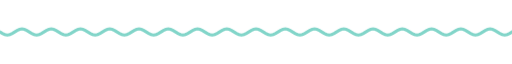
t = 0.00 s
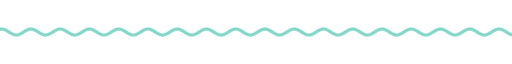
t = 1.67 s
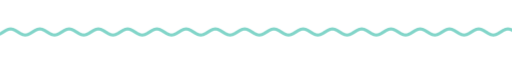
t = 3.33 s
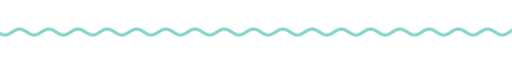
t = 5.00 s
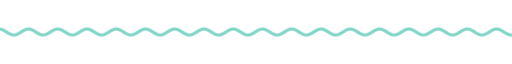
t = 6.67 s
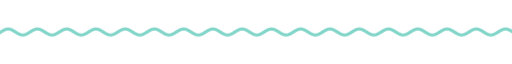
t = 8.33 s

The animated SVG that drew these frames (rendered in a browser with its animation timeline set to each time). Animation: 9 CSS @keyframes rules; frames cover the first 8.33 s, repeats indefinitely.

<svg xmlns="http://www.w3.org/2000/svg" xmlns:xlink="http://www.w3.org/1999/xlink" width="840" height="28" viewBox="0 0 840 28" role="img" aria-label="divider"><title>divider</title><style>text{font-family:G,R,'Google Sans','Segoe UI',Roboto,sans-serif;font-variation-settings:'ROND' 100}
.up{animation:up .8s cubic-bezier(.05,.7,.1,1) both}
.pop{transform-box:fill-box;transform-origin:center;animation:pop .6s cubic-bezier(.34,1.56,.64,1) both}
.fade{animation:fade .9s ease both}
.spin{transform-box:fill-box;transform-origin:center;animation:spin 40s linear infinite}
.spin-r{transform-box:fill-box;transform-origin:center;animation:spin 28s linear infinite reverse}
.bob{transform-box:fill-box;transform-origin:center;animation:bob 7s ease-in-out infinite}
.grow{transform-box:fill-box;transform-origin:left center;animation:grow 1.1s cubic-bezier(.2,0,0,1) both}
.wght{animation:wght 1.6s cubic-bezier(.2,0,0,1) .2s both}
.wave{animation:wave 2.4s linear infinite}
.blink{animation:blink 1s step-end infinite}
@keyframes blink{50%{opacity:0}}
@keyframes up{from{opacity:0;transform:translateY(14px)}to{opacity:1;transform:none}}
@keyframes pop{from{opacity:0;transform:scale(.6)}to{opacity:1;transform:scale(1)}}
@keyframes fade{from{opacity:0}to{opacity:1}}
@keyframes spin{to{transform:rotate(360deg)}}
@keyframes bob{0%,100%{transform:translateY(0) rotate(0)}50%{transform:translateY(-10px) rotate(12deg)}}
@keyframes grow{from{transform:scaleX(0)}to{transform:scaleX(1)}}
@keyframes wght{from{font-variation-settings:'ROND' 100,'wght' 400}to{font-variation-settings:'ROND' 100,'wght' 760}}
@keyframes wave{from{transform:translateX(0)}to{transform:translateX(-48px)}}
@media (prefers-reduced-motion:reduce){*{animation:none!important}}</style><clipPath id="w"><rect x="0" y="0" width="840" height="28"/></clipPath><g clip-path="url(#w)"><path class="wave" d="M0 14.0 L4 16.5 L8 18.3 L12 19.0 L16 18.3 L20 16.5 L24 14.0 L28 11.5 L32 9.7 L36 9.0 L40 9.7 L44 11.5 L48 14.0 L52 16.5 L56 18.3 L60 19.0 L64 18.3 L68 16.5 L72 14.0 L76 11.5 L80 9.7 L84 9.0 L88 9.7 L92 11.5 L96 14.0 L100 16.5 L104 18.3 L108 19.0 L112 18.3 L116 16.5 L120 14.0 L124 11.5 L128 9.7 L132 9.0 L136 9.7 L140 11.5 L144 14.0 L148 16.5 L152 18.3 L156 19.0 L160 18.3 L164 16.5 L168 14.0 L172 11.5 L176 9.7 L180 9.0 L184 9.7 L188 11.5 L192 14.0 L196 16.5 L200 18.3 L204 19.0 L208 18.3 L212 16.5 L216 14.0 L220 11.5 L224 9.7 L228 9.0 L232 9.7 L236 11.5 L240 14.0 L244 16.5 L248 18.3 L252 19.0 L256 18.3 L260 16.5 L264 14.0 L268 11.5 L272 9.7 L276 9.0 L280 9.7 L284 11.5 L288 14.0 L292 16.5 L296 18.3 L300 19.0 L304 18.3 L308 16.5 L312 14.0 L316 11.5 L320 9.7 L324 9.0 L328 9.7 L332 11.5 L336 14.0 L340 16.5 L344 18.3 L348 19.0 L352 18.3 L356 16.5 L360 14.0 L364 11.5 L368 9.7 L372 9.0 L376 9.7 L380 11.5 L384 14.0 L388 16.5 L392 18.3 L396 19.0 L400 18.3 L404 16.5 L408 14.0 L412 11.5 L416 9.7 L420 9.0 L424 9.7 L428 11.5 L432 14.0 L436 16.5 L440 18.3 L444 19.0 L448 18.3 L452 16.5 L456 14.0 L460 11.5 L464 9.7 L468 9.0 L472 9.7 L476 11.5 L480 14.0 L484 16.5 L488 18.3 L492 19.0 L496 18.3 L500 16.5 L504 14.0 L508 11.5 L512 9.7 L516 9.0 L520 9.7 L524 11.5 L528 14.0 L532 16.5 L536 18.3 L540 19.0 L544 18.3 L548 16.5 L552 14.0 L556 11.5 L560 9.7 L564 9.0 L568 9.7 L572 11.5 L576 14.0 L580 16.5 L584 18.3 L588 19.0 L592 18.3 L596 16.5 L600 14.0 L604 11.5 L608 9.7 L612 9.0 L616 9.7 L620 11.5 L624 14.0 L628 16.5 L632 18.3 L636 19.0 L640 18.3 L644 16.5 L648 14.0 L652 11.5 L656 9.7 L660 9.0 L664 9.7 L668 11.5 L672 14.0 L676 16.5 L680 18.3 L684 19.0 L688 18.3 L692 16.5 L696 14.0 L700 11.5 L704 9.7 L708 9.0 L712 9.7 L716 11.5 L720 14.0 L724 16.5 L728 18.3 L732 19.0 L736 18.3 L740 16.5 L744 14.0 L748 11.5 L752 9.7 L756 9.0 L760 9.7 L764 11.5 L768 14.0 L772 16.5 L776 18.3 L780 19.0 L784 18.3 L788 16.5 L792 14.0 L796 11.5 L800 9.7 L804 9.0 L808 9.7 L812 11.5 L816 14.0 L820 16.5 L824 18.3 L828 19.0 L832 18.3 L836 16.5 L840 14.0 L844 11.5 L848 9.7 L852 9.0 L856 9.7 L860 11.5 L864 14.0 L868 16.5 L872 18.3 L876 19.0 L880 18.3 L884 16.5 L888 14.0 L892 11.5 L896 9.7 L900 9.0 L904 9.7 L908 11.5 L912 14.0 L916 16.5 L920 18.3 L924 19.0 L928 18.3 L932 16.5 L936 14.0" fill="none" stroke="#82d5c9" stroke-width="5" stroke-linecap="round"/></g></svg>
